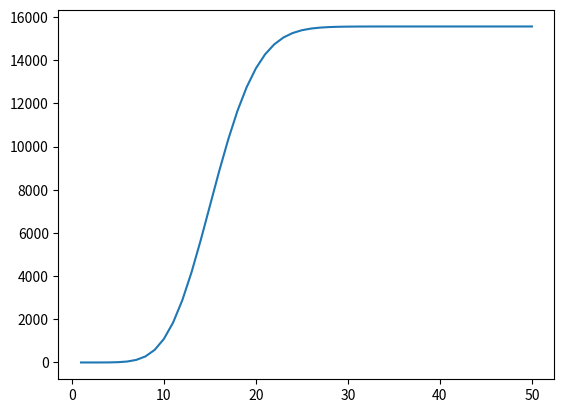

Here is the Python script that generated this plot:
import numpy as np
import matplotlib.pyplot as plt
import random as rn

cid = [0,1,8,5,3,1,8,9]
def factorial(n):
    if n <= 1:
        return 1
    sum = n * factorial(n-1)
    return sum

def Series(N):
    P=0
    for i in range(1,N+1):
        sub = 0
        for k in range(1,i+1):
            sub += (cid[3] + 10)**(k-3)
        P += sub/factorial(i-1)
    return P

N = range(1,51)
P = [Series(i) for i in N]
plt.plot(N,P)
plt.show()